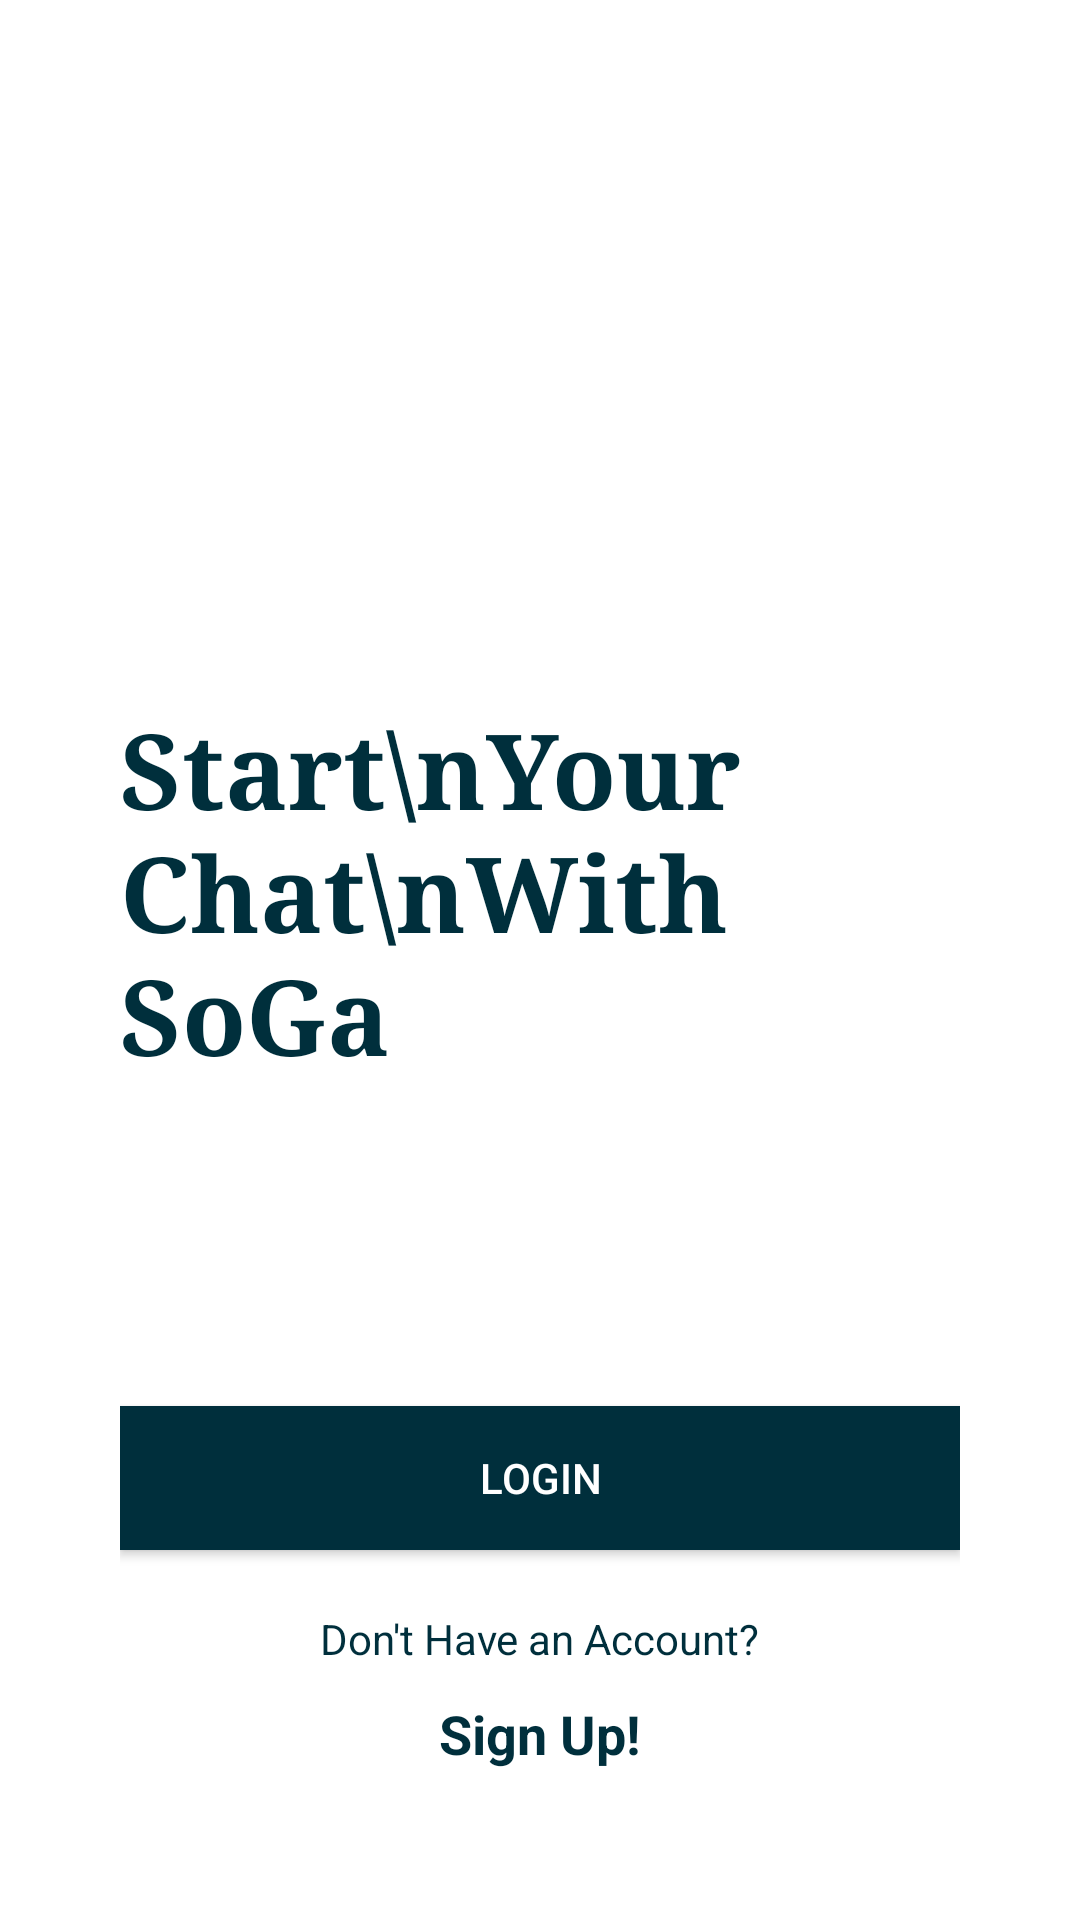

Write the Android layout XML for this screen, with the resource values it uses.
<!-- AndroidManifest.xml: application theme AppTheme -->
<!-- res/layout/activity_start.xml -->
<?xml version="1.0" encoding="utf-8"?>
<LinearLayout xmlns:android="http://schemas.android.com/apk/res/android"
    xmlns:app="http://schemas.android.com/apk/res-auto"
    xmlns:tools="http://schemas.android.com/tools"
    android:layout_width="match_parent"
    android:layout_height="match_parent"
    tools:context=".StartActivity"
    android:padding="40dp"
    android:orientation="vertical"
    >

    <View
        android:layout_width="0dp"
        android:layout_height="1dp"
        android:layout_weight="1"/>

    <androidx.appcompat.widget.AppCompatImageView
        android:layout_width="80dp"
        android:layout_height="80dp"
        android:src="@drawable/chat"/>

    <View
        android:layout_width="0dp"
        android:layout_height="1dp"
        android:layout_weight="1"/>

    <TextView
        android:layout_width="wrap_content"
        android:layout_height="wrap_content"
        android:text="Start\nYour Chat\nWith SoGa"
        android:textColor="@color/colorPrimaryDark"
        android:layout_marginBottom="40dp"
        android:layout_gravity="left"
        android:fontFamily="serif"
        android:textSize="35dp"
        android:textStyle="bold"
        />

    <View
        android:layout_width="0dp"
        android:layout_height="1dp"
        android:layout_weight="1"/>

    <Button
        android:id="@+id/btn_login"
        android:layout_width="match_parent"
        android:layout_height="wrap_content"
        android:text="Login"
        android:onClick="toLogin"
        android:layout_marginTop="10dp"
        android:background="@color/colorPrimaryDark"
        android:textColor="#fff"/>



    <TextView
        android:layout_width="wrap_content"
        android:layout_height="wrap_content"
        android:layout_gravity="center"
        android:layout_marginTop="20dp"
        android:textColor="@color/colorPrimaryDark"
        android:text="Don't Have an Account?"
        />

    <TextView
        android:onClick="toSignupActivity"
        android:layout_width="wrap_content"
        android:layout_height="wrap_content"
        android:layout_gravity="center"
        android:layout_marginTop="10dp"
        android:layout_marginBottom="10dp"
        android:textSize="18dp"
        android:textColor="@color/colorPrimaryDark"
        android:text="Sign Up!"
        android:textStyle="bold" />




</LinearLayout>
<!-- resources referenced by this layout -->
<resources>
  <color name="colorPrimaryDark">#002f3c</color>
  <style name="AppTheme" parent="Theme.MaterialComponents.Light.NoActionBar">
          
          <item name="colorPrimary">@color/colorPrimary</item>
          <item name="colorPrimaryDark">@color/colorPrimaryDark</item>
          <item name="colorAccent">@color/colorAccent</item>
      </style>
  <color name="colorPrimary">#005966</color>
  <color name="colorAccent">#002f3c</color>
</resources>
